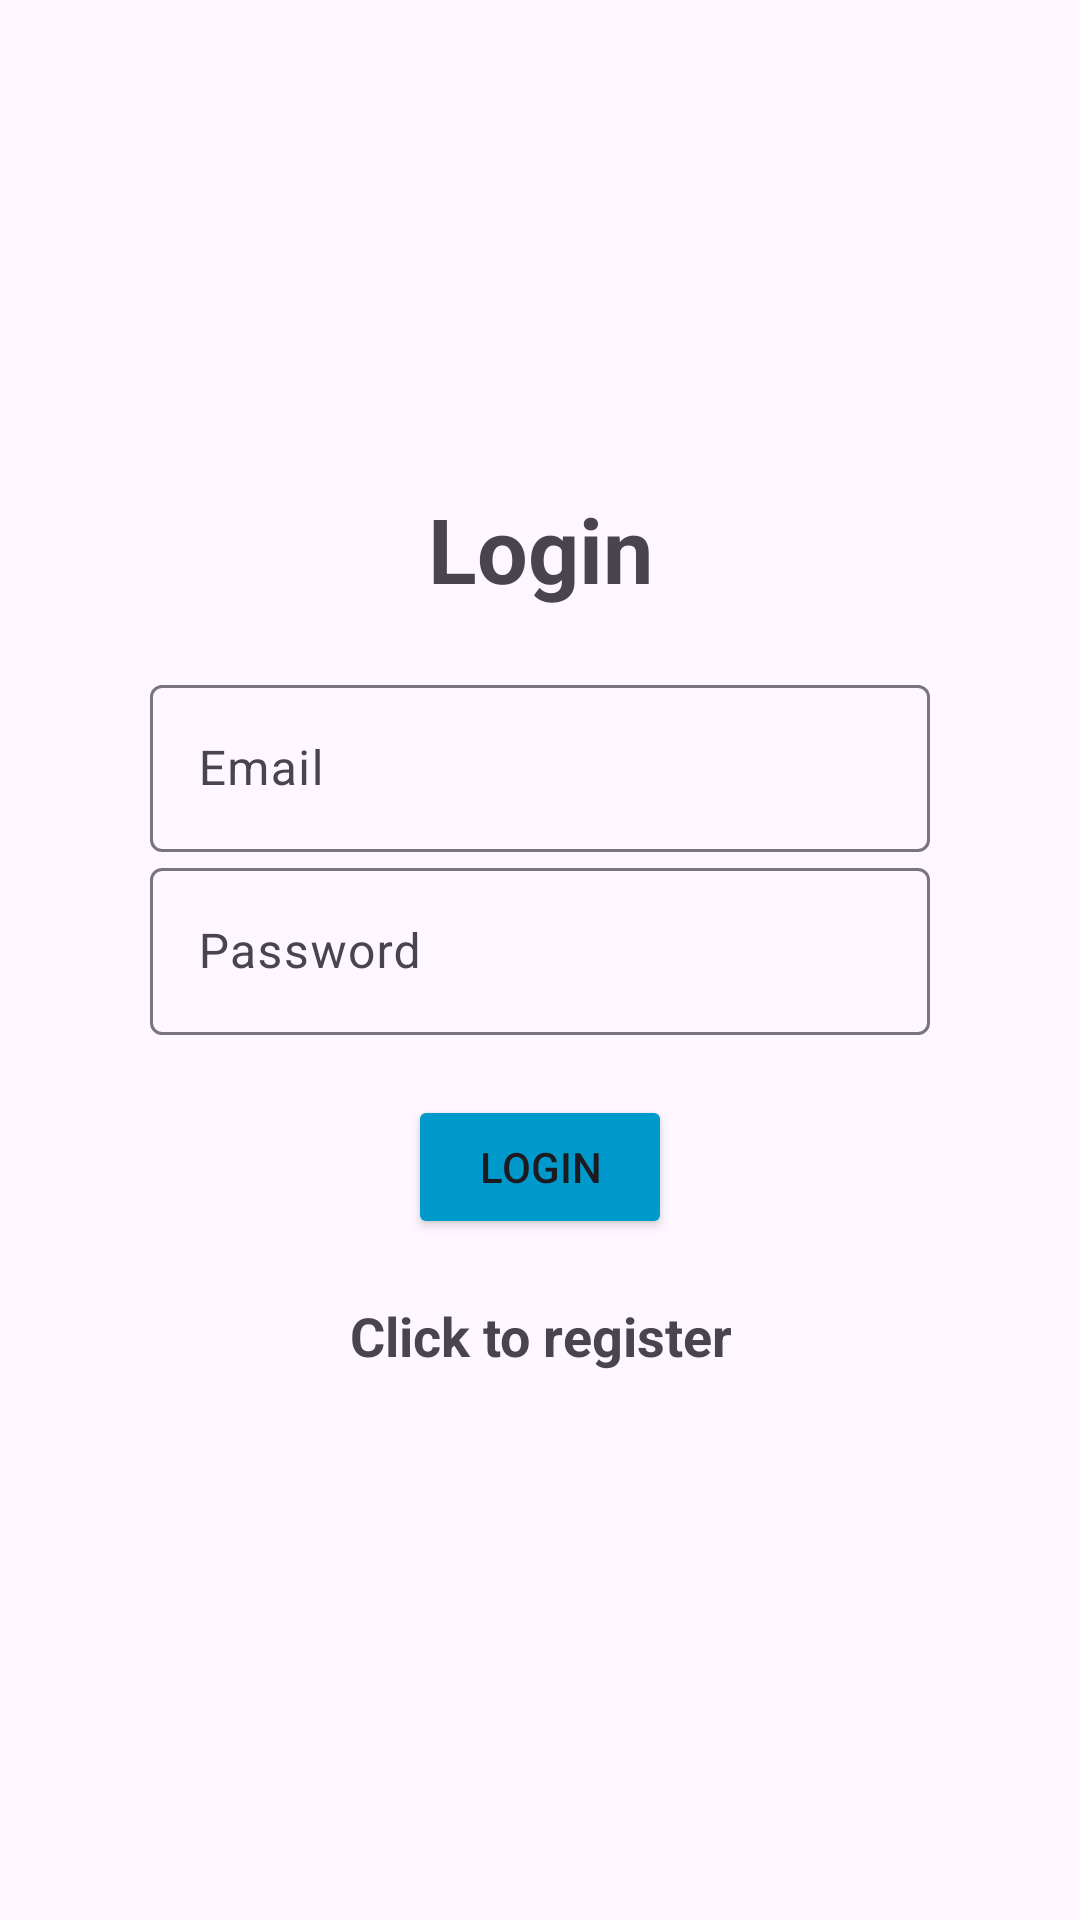

Layout XML and referenced resources for this Android screen:
<!-- AndroidManifest.xml: application theme Theme.ToDoApp.NoActionBar -->
<!-- res/layout/activity_login.xml -->
<?xml version="1.0" encoding="utf-8"?>
<LinearLayout xmlns:android="http://schemas.android.com/apk/res/android"
    xmlns:app="http://schemas.android.com/apk/res-auto"
    xmlns:tools="http://schemas.android.com/tools"
    android:layout_width="match_parent"
    android:layout_height="match_parent"
    android:orientation="vertical"
    android:gravity="center"
    android:padding="50dp"
    tools:context=".Login">

    <TextView
        android:layout_width="match_parent"
        android:layout_height="wrap_content"
        android:text="@string/login"
        android:textSize="30sp"
        android:textStyle="bold"
        android:gravity="center"
        android:layout_marginBottom="20dp"
        />

    <com.google.android.material.textfield.TextInputLayout
        android:layout_width="match_parent"
        android:layout_height="wrap_content">
        <com.google.android.material.textfield.TextInputEditText
            android:id="@+id/email"
            android:hint="@string/email"
            android:layout_width="match_parent"
            android:layout_height="wrap_content" />
    </com.google.android.material.textfield.TextInputLayout>

    <com.google.android.material.textfield.TextInputLayout
        android:layout_width="match_parent"
        android:layout_height="wrap_content">

        <com.google.android.material.textfield.TextInputEditText
            android:id="@+id/password"
            android:layout_width="match_parent"
            android:layout_height="wrap_content"
            android:hint="@string/password"
            android:password="true"/>
    </com.google.android.material.textfield.TextInputLayout>


    <FrameLayout
        android:layout_width="wrap_content"
        android:layout_height="wrap_content"
        android:layout_marginTop="20dp">

        <Button
            android:id="@+id/btn_login"
            android:layout_width="wrap_content"
            android:layout_height="wrap_content"
            android:backgroundTint="@color/colorPrimaryDark"
            android:text="@string/login"/>

        <ProgressBar
            android:id="@+id/progressBar"
            android:layout_width="30dp"
            android:layout_height="30dp"
            android:visibility="gone"
            android:layout_gravity="center"
            />
    </FrameLayout>

    <TextView
        android:textStyle="bold"
        android:textSize="18sp"
        android:gravity="center"
        android:layout_margin="20dp"

        android:id="@+id/registerNow"
        android:text="@string/click_to_register"
        android:layout_width="wrap_content"
        android:layout_height="wrap_content"/>

</LinearLayout>
<!-- resources referenced by this layout -->
<resources>
  <color name="colorPrimaryDark">@android:color/holo_blue_dark</color>
  <string name="click_to_register">Click to register</string>
  <string name="email">Email</string>
  <string name="login">Login</string>
  <string name="password">Password</string>
  <style name="Theme.ToDoApp.NoActionBar" parent="Theme.Material3.Light.NoActionBar">
          
          <item name="colorPrimary">@color/colorPrimary</item>
          <item name="colorPrimaryVariant">@color/colorPrimaryDark</item>
          <item name="colorOnPrimary">@color/white</item>
          
          <item name="android:statusBarColor">@android:color/transparent</item>
          <item name="android:windowLightStatusBar">true</item>
  
          <item name="windowActionBar">false</item>
          <item name="windowNoTitle">true</item>
      </style>
  <color name="colorPrimary">@android:color/holo_blue_dark</color>
  <color name="white">#FFFFFF</color>
</resources>
